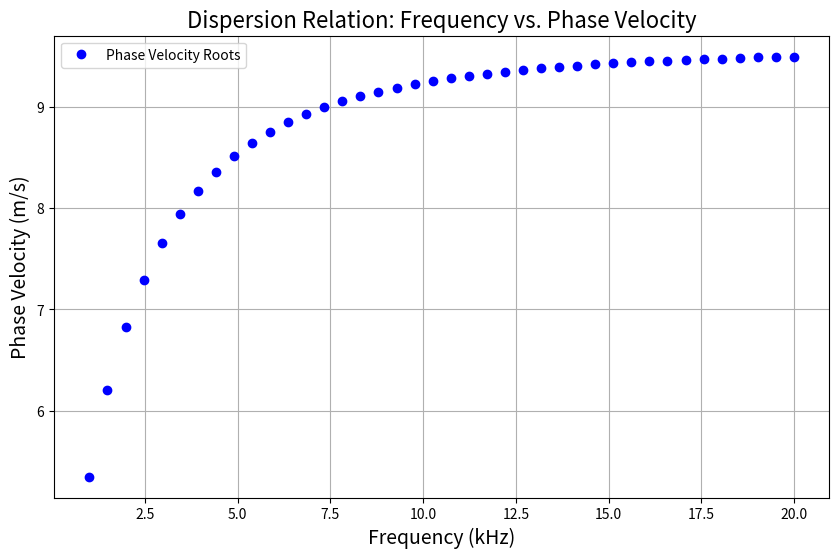

Reproduce this figure in Python.
import numpy as np
import cmath
import matplotlib.pyplot as plt

# Material and physical properties
thickness = 0.001
h_half = thickness / 2
density = 1000
poissons_ratio = 0.49
shear_modulus = 100000

# Define frequency range
freq_range = np.linspace(1000, 20000, 40)  # Frequency range in Hz
c_T = np.sqrt(shear_modulus / density)
lame_lambda = (2 * shear_modulus * poissons_ratio) / (1 - (2 * poissons_ratio))
c_L = np.sqrt((lame_lambda + (2 * shear_modulus)) / density)

# Dispersion relation function returning the magnitude
def D_cp(w, c_T, c_L, c_phase, h):
    k = (w / c_phase)  # wave number, k
    q = cmath.sqrt((w**2) / (c_T**2) - k**2)
    p = cmath.sqrt((w**2) / (c_L**2) - k**2)

    LHS_term = (cmath.tan(q * h)) / (cmath.tan(p * h))
    RHS_term = -(((q**2) - (k**2))**2) / (4 * (k**2) * p * q)

    D = LHS_term - RHS_term
    return D.real

# Bracketing and Bisection parameters
cp_min, cp_max = 0.1, 50  # Range for phase velocities
jump = 0.05                 # Step size for bracketing
tolerance = 1e-8           # Tolerance for bisection convergence

# Initialize lists to store frequencies and corresponding phase velocities
frequencies = []
phase_velocities = []

# Loop over each frequency to calculate D(cp) and find roots
for freq in freq_range:
    w = 2 * np.pi * freq  # Angular frequency for this iteration
    cp_roots = []  # To store phase velocities (roots) for each frequency

    # Bracketing: Find intervals where sign change occurs
    cp1 = cp_min
    while cp1 < cp_max:
        cp2 = cp1 + jump
        f1val = D_cp(w, c_T, c_L, cp1, h_half)
        f2val = D_cp(w, c_T, c_L, cp2, h_half)

        if f1val * f2val < 0:  # Sign change indicates a potential root
            # Bisection method within the interval [cp1, cp2]
            while (cp2 - cp1) > tolerance:
                cp_mid = (cp1 + cp2) / 2
                f_mid = D_cp(w, c_T, c_L, cp_mid, h_half)

                if f1val * f_mid < 0:
                    cp2 = cp_mid
                    f2val = f_mid
                elif f2val * f_mid < 0:
                    cp1 = cp_mid
                    f1val = f_mid
                else:
                    break  # If f_mid is close enough to zero

            cp_roots.append((cp1 + cp2) / 2)

        cp1 = cp2  # Move to the next bracket interval

    # Store results for plotting
    frequencies.extend([freq] * len(cp_roots))
    phase_velocities.extend(cp_roots)

# Plotting the dispersion relation
plt.figure(figsize=(10, 6))
plt.plot(np.array(frequencies) / 1000, phase_velocities, 'o', color='blue', label="Phase Velocity Roots")
plt.xlabel("Frequency (kHz)", fontsize=14)
plt.ylabel("Phase Velocity (m/s)", fontsize=14)
plt.title("Dispersion Relation: Frequency vs. Phase Velocity", fontsize=16)
plt.grid(True)
plt.legend()
plt.show()
